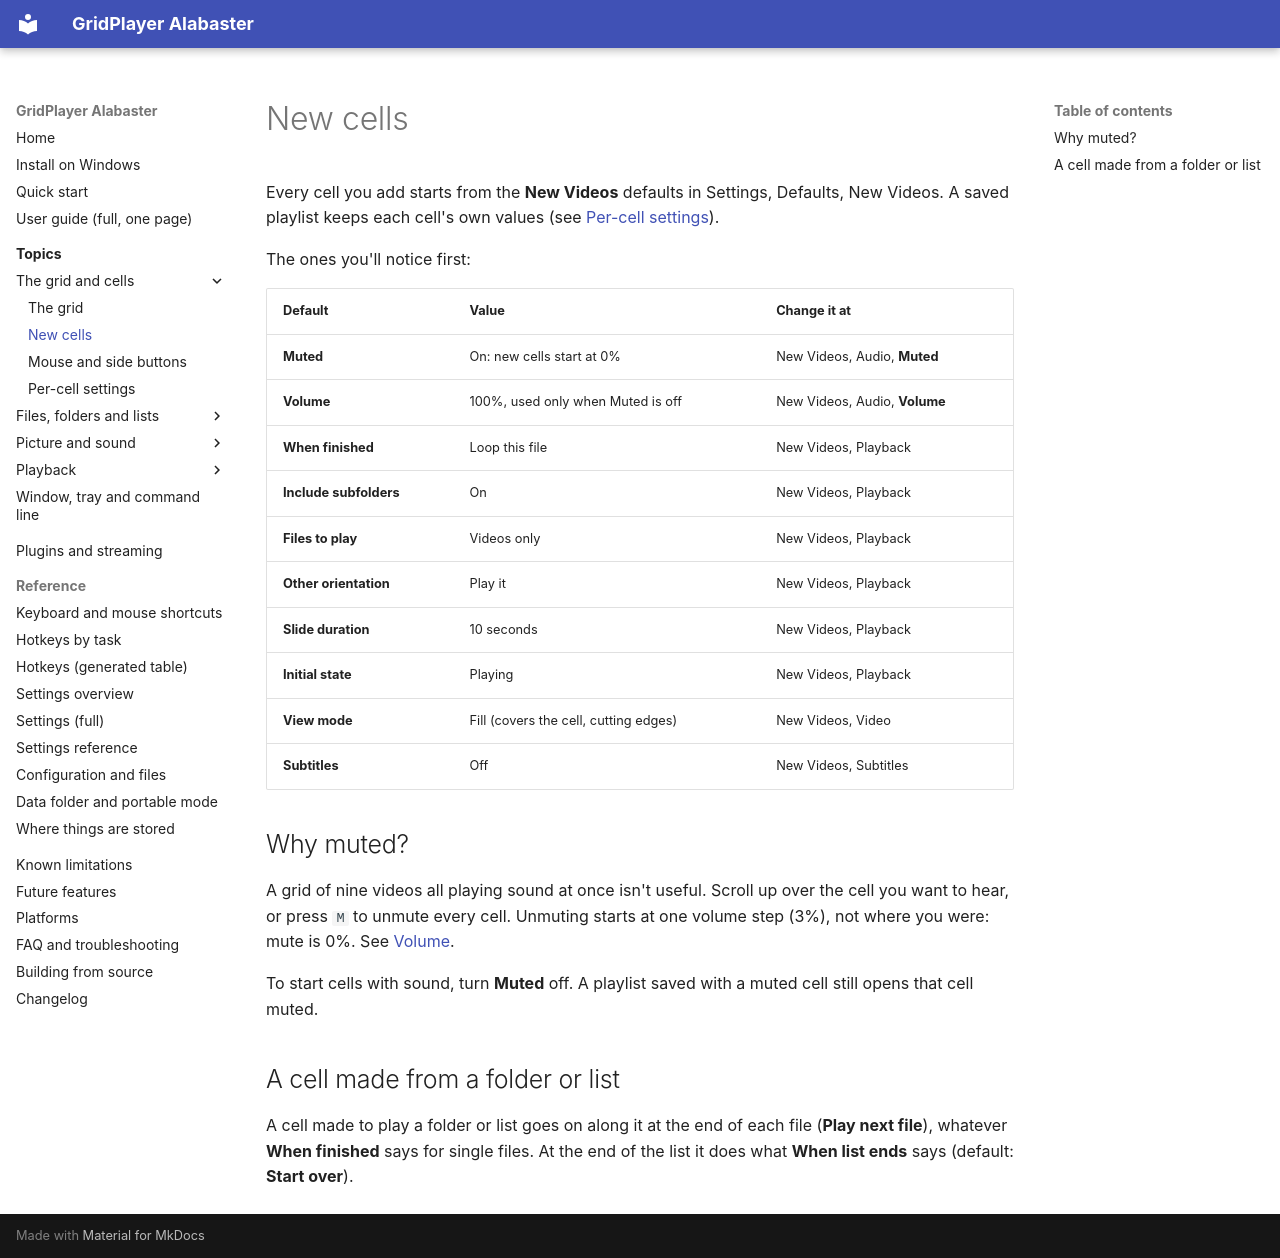

repository: XDevMatt/alabaster-gridplayer · page: user-guide/new-cells/index.html · generator: mkdocs

# New cells

Every cell you add starts from the **New Videos** defaults in Settings,
Defaults, New Videos. A saved playlist keeps each cell's own values (see
[Per-cell settings](profiles.md)).

The ones you'll notice first:

| Default | Value | Change it at |
| --- | --- | --- |
| **Muted** | On: new cells start at 0% | New Videos, Audio, **Muted** |
| **Volume** | 100%, used only when Muted is off | New Videos, Audio, **Volume** |
| **When finished** | Loop this file | New Videos, Playback |
| **Include subfolders** | On | New Videos, Playback |
| **Files to play** | Videos only | New Videos, Playback |
| **Other orientation** | Play it | New Videos, Playback |
| **Slide duration** | 10 seconds | New Videos, Playback |
| **Initial state** | Playing | New Videos, Playback |
| **View mode** | Fill (covers the cell, cutting edges) | New Videos, Video |
| **Subtitles** | Off | New Videos, Subtitles |

## Why muted?

A grid of nine videos all playing sound at once isn't useful. Scroll up over
the cell you want to hear, or press `M` to unmute every cell. Unmuting
starts at one volume step (3%), not where you were: mute is 0%. See
[Volume](volume.md).

To start cells with sound, turn **Muted** off. A playlist saved with a muted
cell still opens that cell muted.

## A cell made from a folder or list

A cell made to play a folder or list goes on along it at the end of each
file (**Play next file**), whatever **When finished** says for single files.
At the end of the list it does what **When list ends** says (default:
**Start over**).
